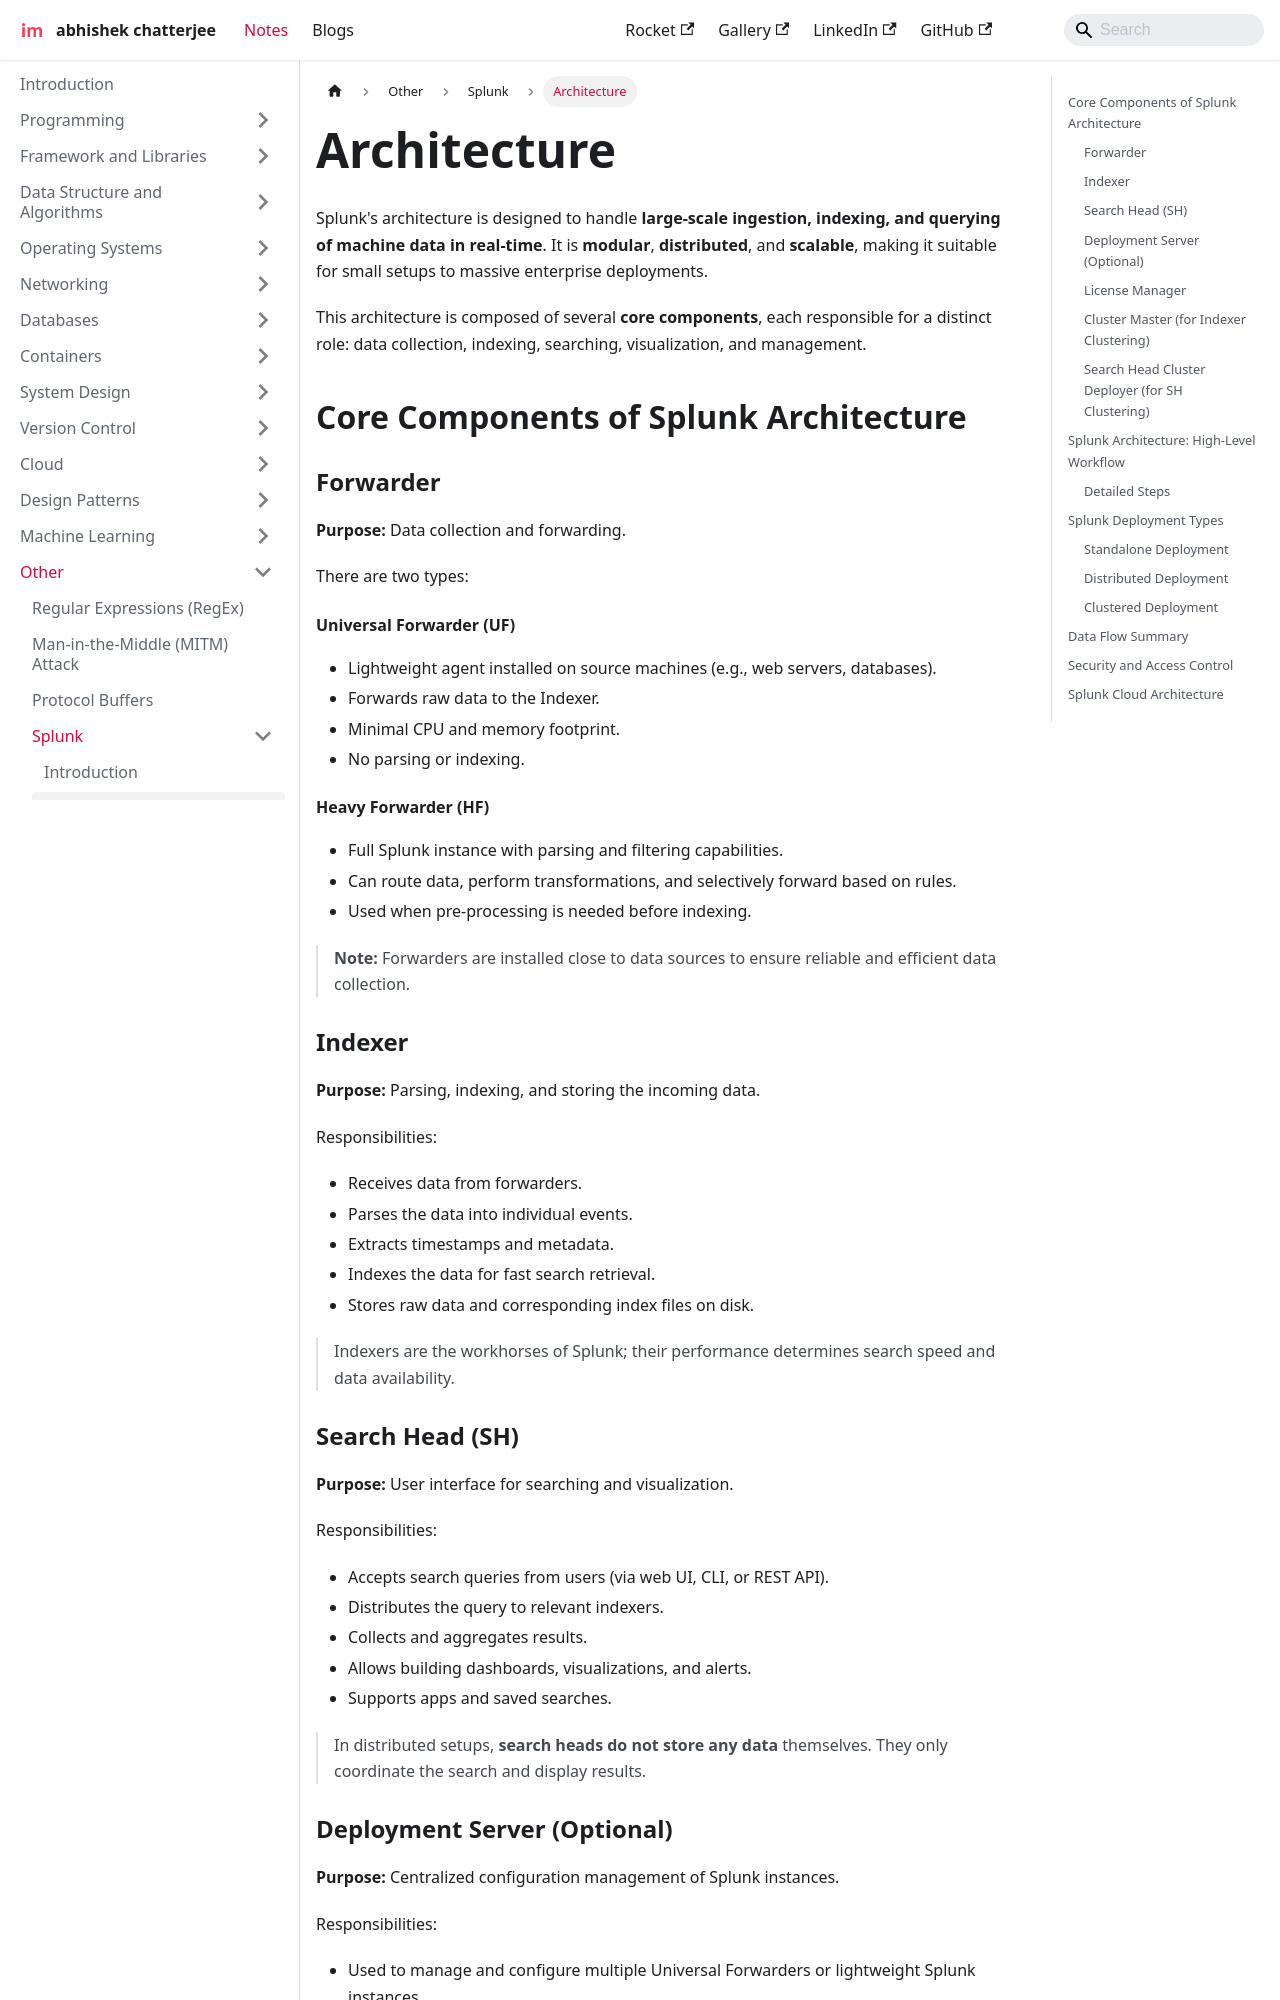

repository: imdeepmind/imdeepmind.github.io · page: docs/other/splunk/architecture/index.html · generator: docusaurus

---
sidebar_position: 2
---

# Architecture

Splunk's architecture is designed to handle **large-scale ingestion, indexing, and querying of machine data in real-time**. It is **modular**, **distributed**, and **scalable**, making it suitable for small setups to massive enterprise deployments.

This architecture is composed of several **core components**, each responsible for a distinct role: data collection, indexing, searching, visualization, and management.

## Core Components of Splunk Architecture

### Forwarder

**Purpose:** Data collection and forwarding.

There are two types:

#### Universal Forwarder (UF)

- Lightweight agent installed on source machines (e.g., web servers, databases).
- Forwards raw data to the Indexer.
- Minimal CPU and memory footprint.
- No parsing or indexing.

#### Heavy Forwarder (HF)

- Full Splunk instance with parsing and filtering capabilities.
- Can route data, perform transformations, and selectively forward based on rules.
- Used when pre-processing is needed before indexing.

> **Note:** Forwarders are installed close to data sources to ensure reliable and efficient data collection.

### Indexer

**Purpose:** Parsing, indexing, and storing the incoming data.

Responsibilities:

- Receives data from forwarders.
- Parses the data into individual events.
- Extracts timestamps and metadata.
- Indexes the data for fast search retrieval.
- Stores raw data and corresponding index files on disk.

> Indexers are the workhorses of Splunk; their performance determines search speed and data availability.

### Search Head (SH)

**Purpose:** User interface for searching and visualization.

Responsibilities:

- Accepts search queries from users (via web UI, CLI, or REST API).
- Distributes the query to relevant indexers.
- Collects and aggregates results.
- Allows building dashboards, visualizations, and alerts.
- Supports apps and saved searches.

> In distributed setups, **search heads do not store any data** themselves. They only coordinate the search and display results.
